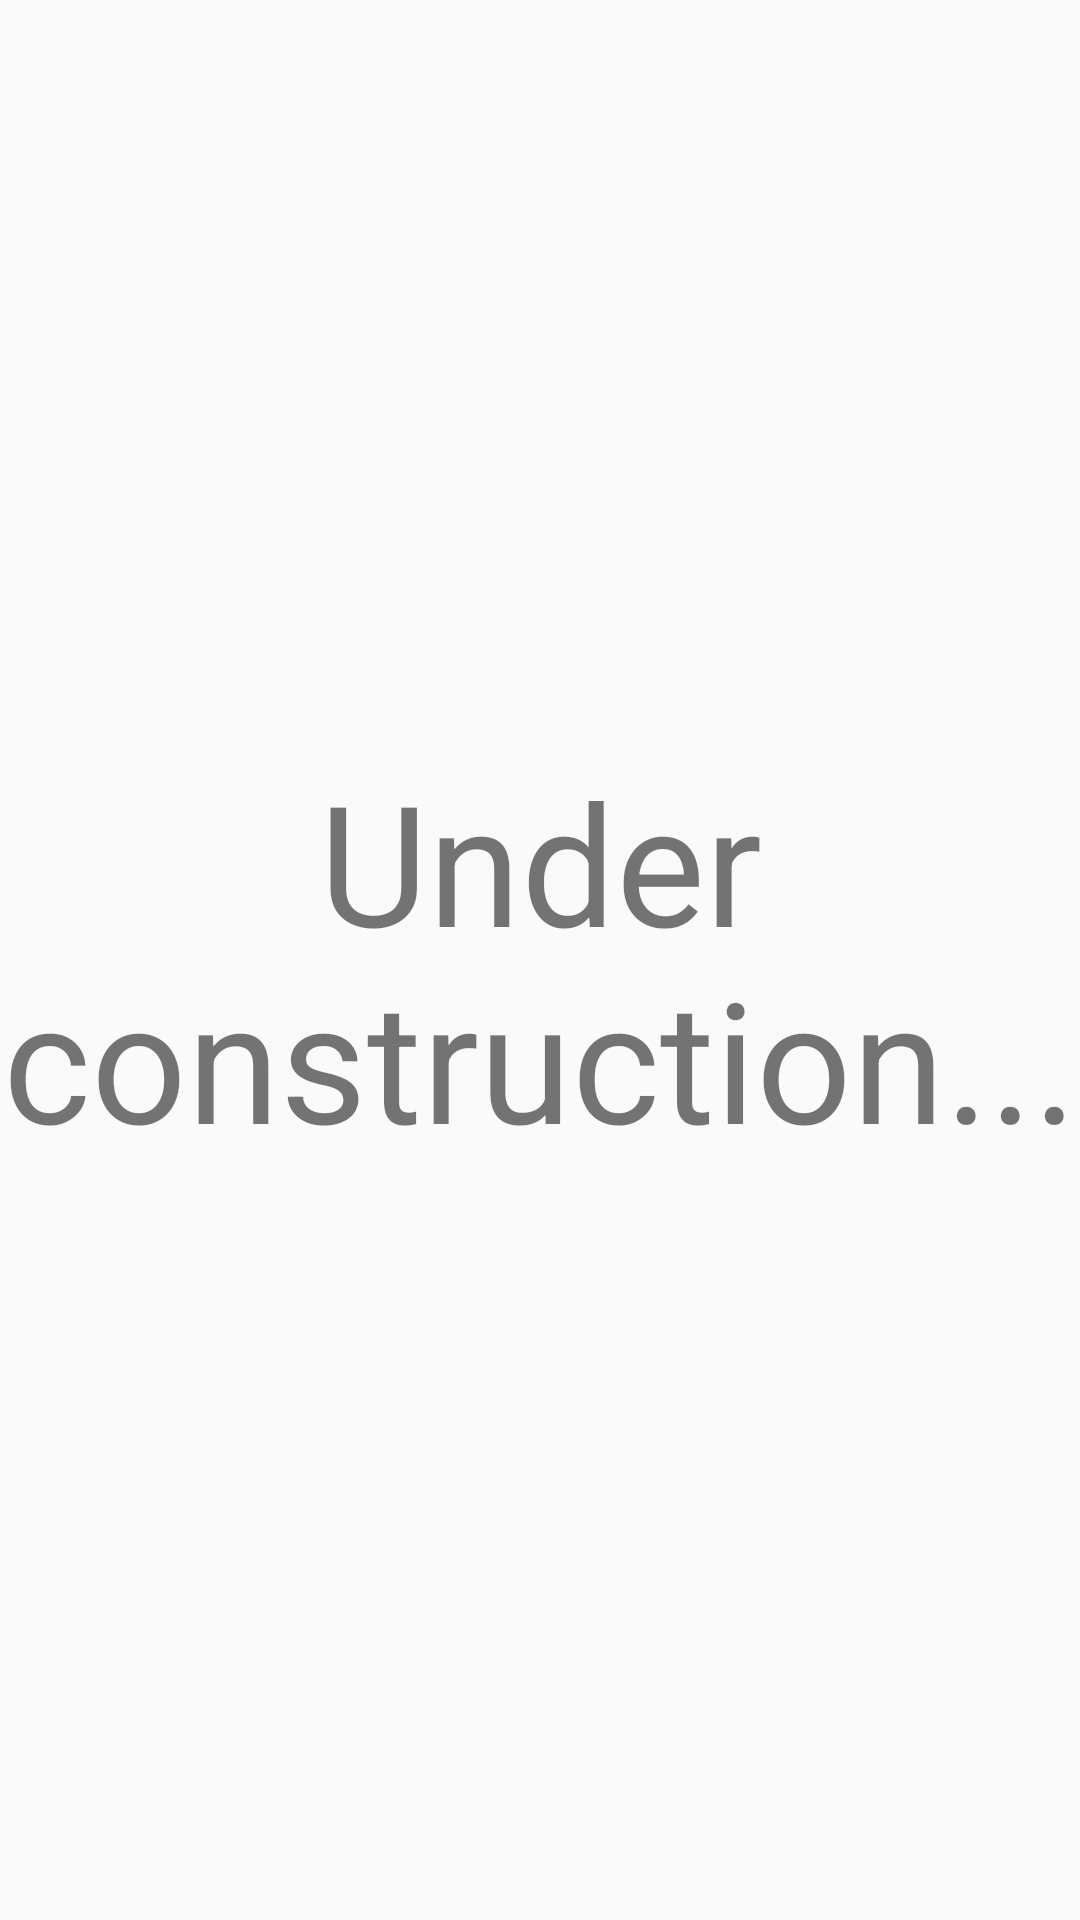

The Android layout XML behind this screen, and the referenced resources:
<!-- AndroidManifest.xml: application theme AppTheme -->
<!-- res/layout/activity_main.xml -->
<?xml version="1.0" encoding="utf-8"?>
<LinearLayout xmlns:android="http://schemas.android.com/apk/res/android"
    xmlns:app="http://schemas.android.com/apk/res-auto"
    xmlns:tools="http://schemas.android.com/tools"
    android:layout_width="match_parent"
    android:layout_height="match_parent"
    tools:context=".Controller.MainActivity">
<TextView
    android:layout_width="match_parent"
    android:layout_height="match_parent"
    android:gravity="center"
    android:textSize="56sp"
    android:text="Under construction..."/>


</LinearLayout>
<!-- resources referenced by this layout -->
<resources>
  <style name="AppTheme" parent="Theme.AppCompat.Light.DarkActionBar">
          
  
          <item name="colorPrimary">@color/puprple</item>
          <item name="colorPrimaryDark">@color/blue</item>
          <item name="colorAccent">@color/blue</item>
      </style>
  <color name="puprple">#70410b</color>
  <color name="blue">#0715df</color>
</resources>
